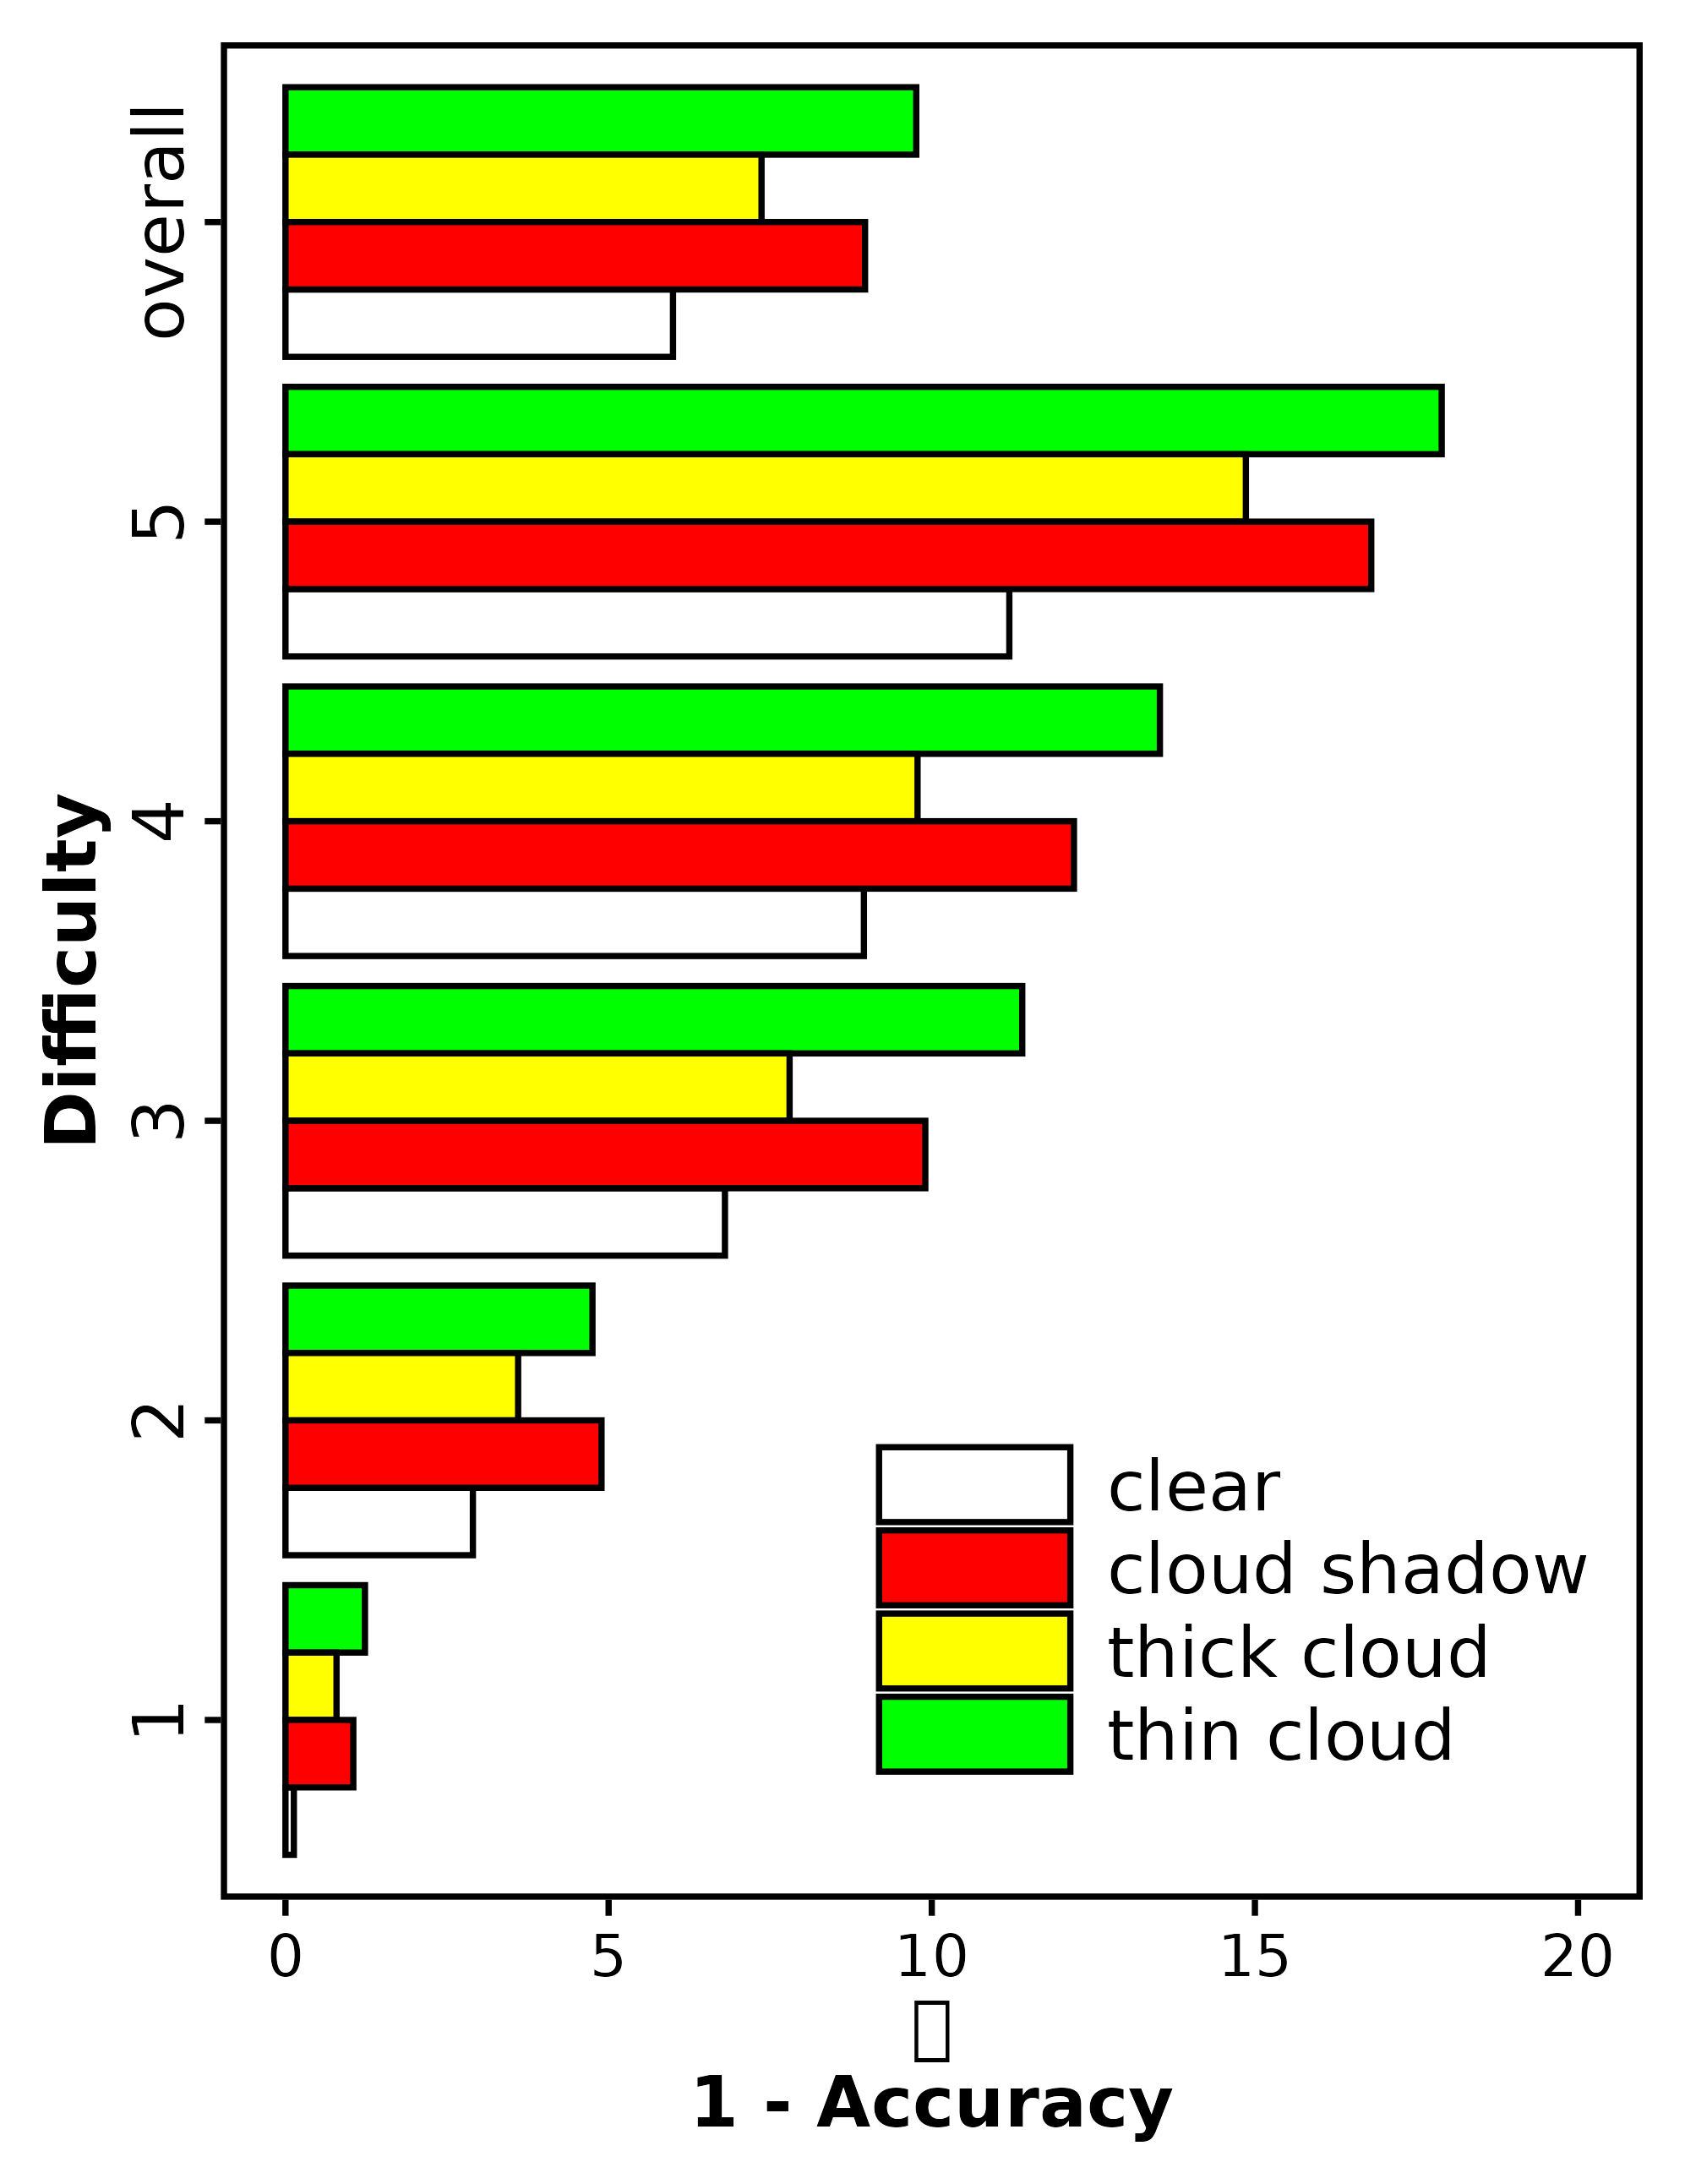

This chart was generated by the following R code:
# /*
# MIT License
#
# Copyright (c) [2022] [CloudSEN12 team]
#
# Permission is hereby granted, free of charge, to any person obtaining a copy
# of this software and associated documentation files (the "Software"), to deal
# in the Software without restriction, including without limitation the rights
# to use, copy, modify, merge, publish, distribute, sublicense, and/or sell
# copies of the Software, and to permit persons to whom the Software is
# furnished to do so, subject to the following conditions:
#
# The above copyright notice and this permission notice shall be included in all
# copies or substantial portions of the Software.
#
# THE SOFTWARE IS PROVIDED "AS IS", WITHOUT WARRANTY OF ANY KIND, EXPRESS OR
# IMPLIED, INCLUDING BUT NOT LIMITED TO THE WARRANTIES OF MERCHANTABILITY,
# FITNESS FOR A PARTICULAR PURPOSE AND NONINFRINGEMENT. IN NO EVENT SHALL THE
# AUTHORS OR COPYRIGHT HOLDERS BE LIABLE FOR ANY CLAIM, DAMAGES OR OTHER
# LIABILITY, WHETHER IN AN ACTION OF CONTRACT, TORT OR OTHERWISE, ARISING FROM,
# OUT OF OR IN CONNECTION WITH THE SOFTWARE OR THE USE OR OTHER DEALINGS IN THE
# SOFTWARE.

# Load packages ----
library(tidyverse)
library(magick)
library(viridis)
library(readr)


# Load dataset ----
dataset <-
  read_csv("data/dataset.csv") %>%
  mutate(Overall = 100 - Overall)

# Build barplot
gmp <-
  ggplot(dataset, aes(fill = Class, y = Overall, x = Difficulty)) +
  labs(x = "Difficulty", y = "\n1 - Accuracy") +
  geom_bar(position = "dodge", stat = "identity", colour = "black") +
  scale_fill_manual(values = c("#ffffff", "#ff0000", "#ffff00", "#00ff00")) +
  scale_y_continuous(
    breaks = seq(0, 20, 5),
    limits = c(0, 20)
  ) +
  theme_bw() +
  theme(
    legend.margin = margin(3, 7, 7, 7),
    legend.key.width = unit(1.2, "cm"),
    legend.direction = "horizontal",
    legend.key.height = unit(.5, "cm"),
    legend.title = element_blank(),
    legend.position = c(.7, .15),
    legend.box = "horizontal",
    legend.text = element_text(size = 12, family = "Source Sans Pro"),
    axis.text.x = element_text(
      size = 10, colour = "black",
      family = "Source Sans Pro",
      angle = 0, vjust = .6
    ),
    axis.text.y = element_text(
      size = 12, color = "black",
      family = "Source Sans Pro",
      angle = 90,
      vjust = .6,
      hjust = .5
    ),
    axis.title.x = element_text(
      size = 12, color = "black",
      family = "Source Sans Pro", face = "bold"
    ),
    axis.title.y = element_text(
      size = 12, color = "black",
      family = "Source Sans Pro", face = "bold"
    ),
    axis.ticks.x = element_line(color = "black"),
    axis.ticks.y = element_line(color = "black"),
    panel.grid = element_blank(),
    panel.border = element_rect(size = 1, color = "black")
  ) +
  guides(fill = guide_legend(ncol = 1)) +
  coord_flip()

# Save ggplot object
ggsave(
  plot = gmp, "figure06/figure06.png",
  width = 10, height = 13, units = "cm", dpi = 500
)

# Trim figure ----
img <-
  magick::image_read("figure06/figure06.png", strip = TRUE) %>%
  magick::image_trim() %>%
  magick::image_border("white", "50x50")

# Save figure ----
magick::image_write(img, path = "figure06/figure06.png", format = "png")
